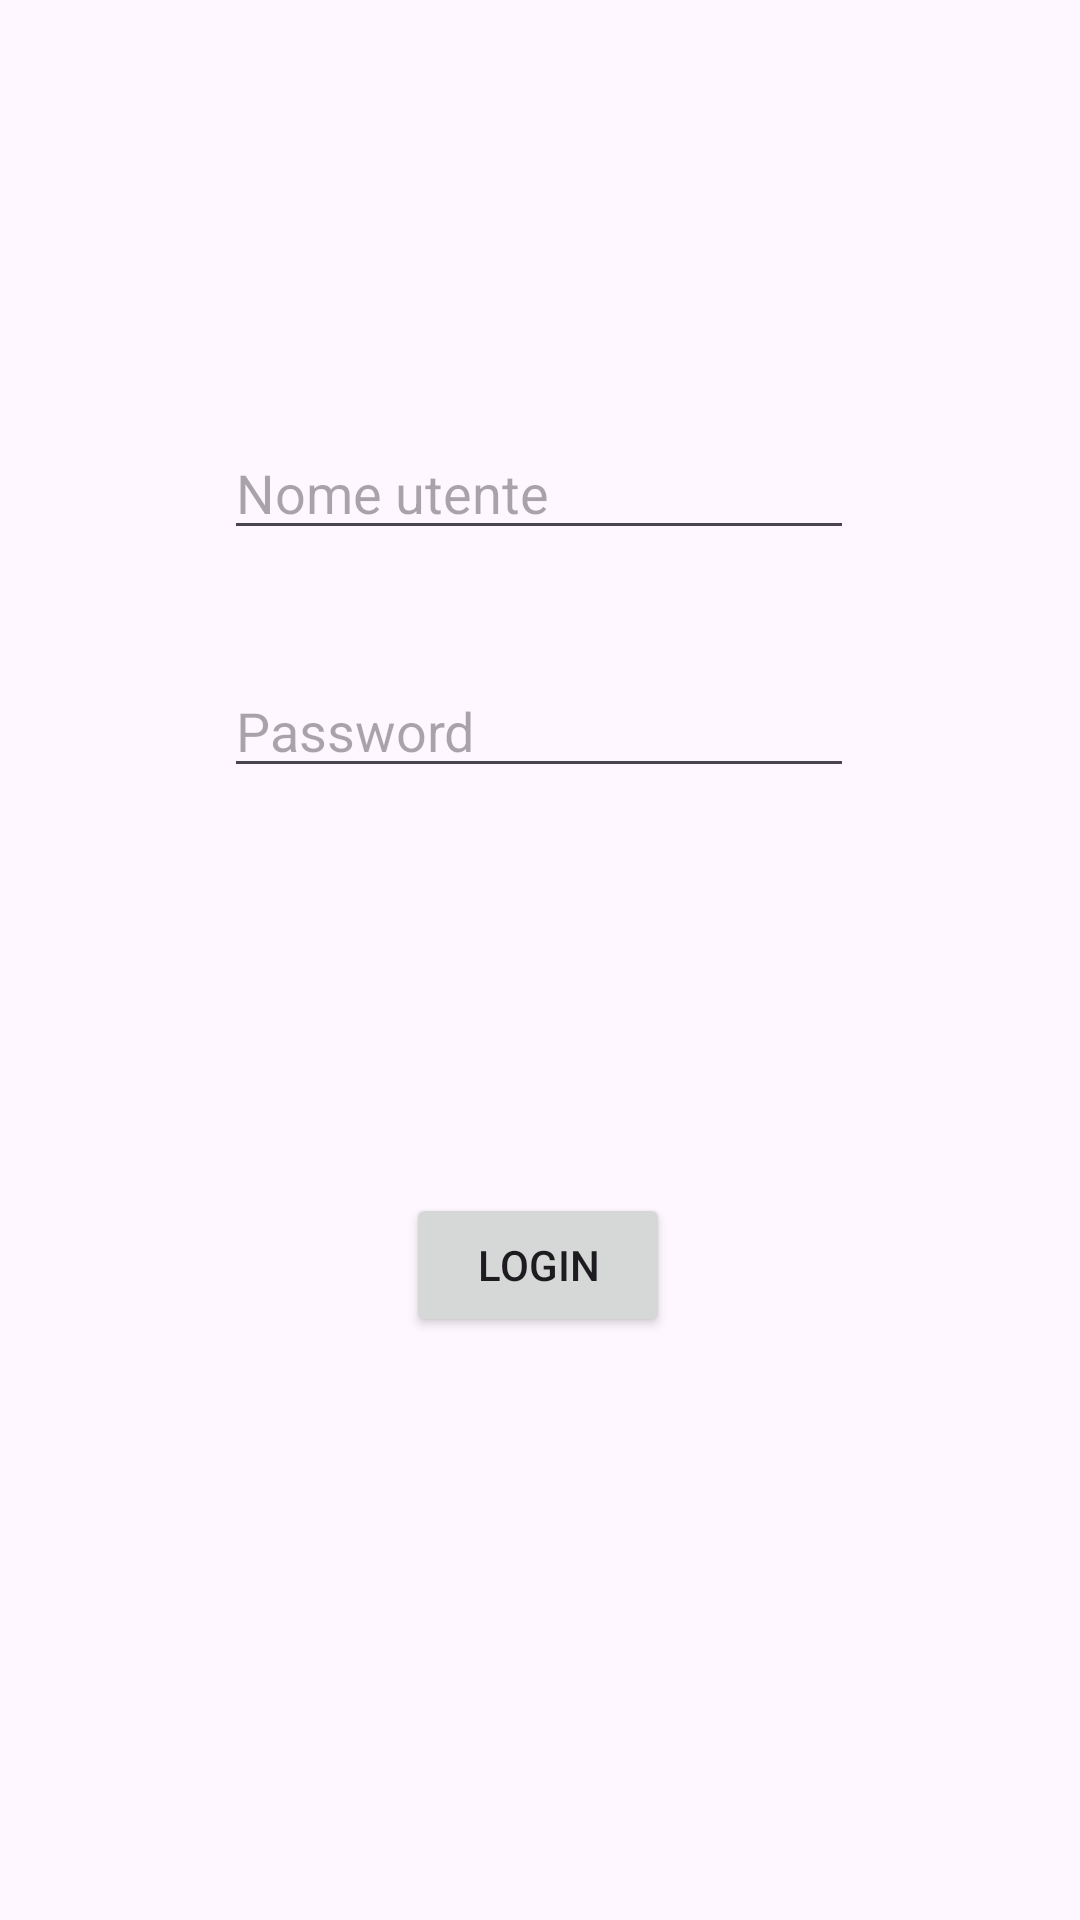

Android layout source for this screen:
<!-- AndroidManifest.xml: application theme Theme.MyRestApp_KamboSimone -->
<!-- res/layout/activity_login.xml -->
<?xml version="1.0" encoding="utf-8"?>
<androidx.constraintlayout.widget.ConstraintLayout xmlns:android="http://schemas.android.com/apk/res/android"
    xmlns:app="http://schemas.android.com/apk/res-auto"
    xmlns:tools="http://schemas.android.com/tools"
    android:id="@+id/main"
    android:layout_width="match_parent"
    android:layout_height="match_parent"
    tools:context=".LoginActivity">

    <EditText
        android:id="@+id/nomeUtente"
        android:layout_width="wrap_content"
        android:layout_height="wrap_content"
        android:ems="10"
        android:inputType="text"
        android:hint="Nome utente"
        app:layout_constraintBottom_toBottomOf="parent"
        app:layout_constraintEnd_toEndOf="parent"
        app:layout_constraintHorizontal_bias="0.497"
        app:layout_constraintStart_toStartOf="parent"
        app:layout_constraintTop_toTopOf="parent"
        app:layout_constraintVertical_bias="0.237" />

    <EditText
        android:id="@+id/password"
        android:layout_width="wrap_content"
        android:layout_height="wrap_content"
        android:layout_marginTop="24dp"
        android:ems="10"
        android:inputType="text"
        android:hint="Password"
        app:layout_constraintBottom_toBottomOf="parent"
        app:layout_constraintEnd_toEndOf="parent"
        app:layout_constraintHorizontal_bias="0.497"
        app:layout_constraintStart_toStartOf="parent"
        app:layout_constraintTop_toBottomOf="@+id/nomeUtente"
        app:layout_constraintVertical_bias="0.036" />

    <Button
        android:id="@+id/btnLogin"
        android:layout_width="wrap_content"
        android:layout_height="wrap_content"
        android:text="login"
        app:layout_constraintBottom_toBottomOf="parent"
        app:layout_constraintEnd_toEndOf="parent"
        app:layout_constraintHorizontal_bias="0.498"
        app:layout_constraintStart_toStartOf="parent"
        app:layout_constraintTop_toBottomOf="@+id/password"
        app:layout_constraintVertical_bias="0.41" />
</androidx.constraintlayout.widget.ConstraintLayout>
<!-- resources referenced by this layout -->
<resources>
  <style name="Theme.MyRestApp_KamboSimone" parent="Base.Theme.MyRestApp_KamboSimone" />
  <style name="Base.Theme.MyRestApp_KamboSimone" parent="Theme.Material3.DayNight.NoActionBar">
          
          
      </style>
</resources>
